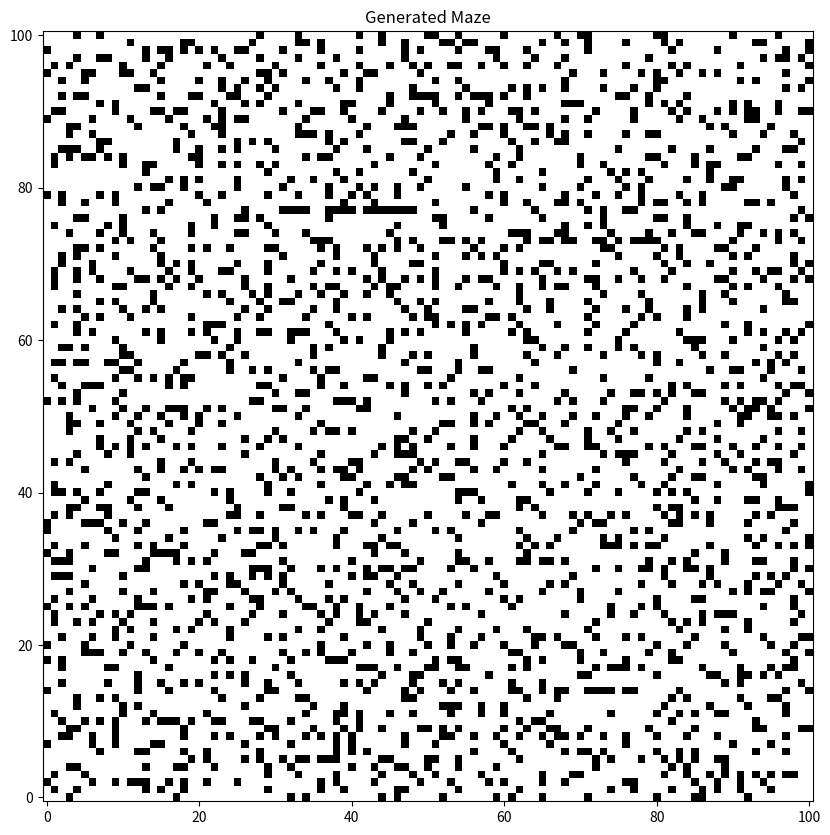

Python code for this plot:
import numpy as np
import random

def generate_maze(size=101, p_blocked=0.3):
    # Initialize the gridworld as unvisited (-1), 0 is unblocked, 1 is blocked
    grid = np.full((size, size), -1)
    
    # Directions (up, right, down, left)
    directions = [(0, -1), (1, 0), (0, 1), (-1, 0)]
    
    def is_valid(cell):
        x, y = cell
        return 0 <= x < size and 0 <= y < size and grid[y, x] == -1
    
    def get_unvisited_neighbors(cell):
        x, y = cell
        neighbors = [(x + dx, y + dy) for dx, dy in directions]
        return [n for n in neighbors if is_valid(n)]
    
    def dfs(cell):
        stack = [cell]
        while stack:
            current_cell = stack[-1]
            x, y = current_cell
            if grid[y, x] == -1:  # If current cell is unvisited
                grid[y, x] = 0  # Mark as visited and unblocked
                neighbors = get_unvisited_neighbors(current_cell)
                if neighbors:
                    next_cell = random.choice(neighbors)
                    if random.random() < p_blocked:
                        grid[next_cell[1], next_cell[0]] = 1  # Blocked
                    else:
                        stack.append(next_cell)  # Unblocked and to be visited
                else:
                    stack.pop()  # Backtrack
            else:
                stack.pop()  # Backtrack
    
    # Start DFS from a random cell until all cells are visited
    unvisited_cells = [(x, y) for x in range(size) for y in range(size)]
    while unvisited_cells:
        start_cell = random.choice(unvisited_cells)
        dfs(start_cell)
        unvisited_cells = [(x, y) for x, y in unvisited_cells if grid[y, x] == -1]

    return grid

# Generate one maze for demonstration
maze = generate_maze()

# Visualize the maze
import matplotlib.pyplot as plt

plt.figure(figsize=(10, 10))
plt.imshow(maze, cmap='binary', origin='lower') 
plt.title('Generated Maze')
plt.show()

